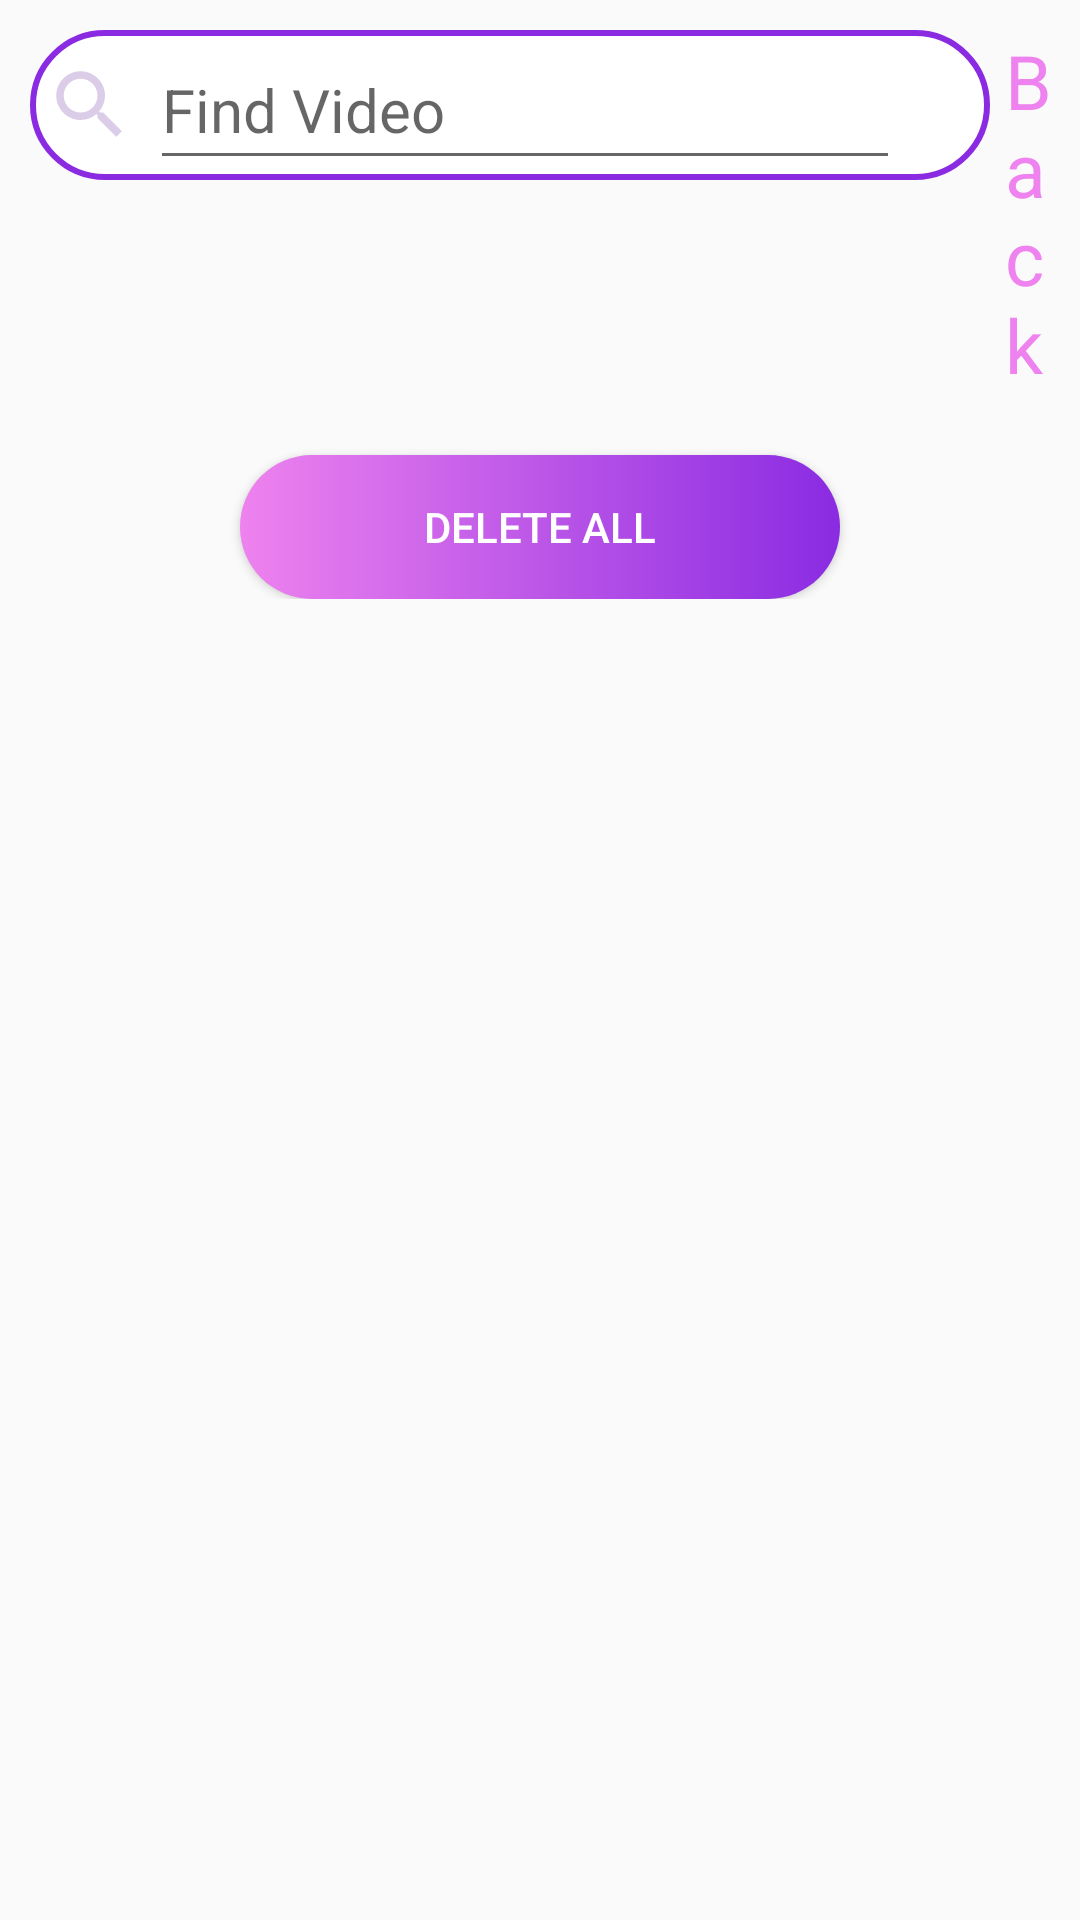

Android layout source for this screen:
<!-- AndroidManifest.xml: application theme Theme.AppVideo -->
<!-- res/layout/activity_search.xml -->
<?xml version="1.0" encoding="utf-8"?>
<androidx.constraintlayout.widget.ConstraintLayout xmlns:android="http://schemas.android.com/apk/res/android"
    xmlns:tools="http://schemas.android.com/tools"
    xmlns:app="http://schemas.android.com/apk/res-auto"
    android:layout_width="match_parent"
    android:layout_height="match_parent"
    tools:context=".ui.search.SearchActivity"
    android:orientation="vertical">

    <LinearLayout
        android:id="@+id/linear_search_sa"
        android:layout_width="match_parent"
        android:layout_height="wrap_content"
        android:layout_margin="10dp"
        app:layout_constraintTop_toTopOf="parent">

        <LinearLayout
            android:layout_width="320dp"
            android:layout_height="50dp"
            android:background="@drawable/bg_et_login"
            android:orientation="horizontal">

            <ImageView
                android:layout_width="30dp"
                android:layout_height="wrap_content"
                android:layout_gravity="center_vertical"
                android:layout_marginLeft="5dp"
                android:src="@drawable/ic_search_30" />

            <EditText
                android:id="@+id/et_search_sa"
                android:layout_width="250dp"
                android:layout_height="match_parent"
                android:layout_marginLeft="5dp"
                android:gravity="center_vertical"
                android:hint="@string/search"
                android:textSize="20sp" />
        </LinearLayout>

        <TextView
            android:id="@+id/tv_back_sa"
            android:layout_width="wrap_content"
            android:layout_height="wrap_content"
            android:layout_gravity="center_vertical"
            android:layout_marginLeft="5dp"
            android:text="@string/back"
            android:textColor="@color/violet"
            android:textSize="25dp"
            tools:ignore="HardcodedText,SpUsage,TextSizeCheck,TextContrastCheck" />
    </LinearLayout>

    <LinearLayout
        android:id="@+id/linear_history_sa"
        android:layout_width="match_parent"
        android:layout_height="wrap_content"
        android:layout_marginStart="10dp"
        android:layout_marginTop="10dp"
        android:layout_marginEnd="10dp"
        android:orientation="vertical"
        app:layout_constraintTop_toBottomOf="@+id/linear_search_sa">

        <androidx.recyclerview.widget.RecyclerView
            android:id="@+id/rec_history_sa"
            android:layout_width="match_parent"
            android:layout_height="wrap_content" />

        <Button
            android:id="@+id/bt_delete_all_sa"
            android:layout_width="200dp"
            android:layout_height="wrap_content"
            android:layout_gravity="center_horizontal"
            android:layout_marginTop="10dp"
            android:textColor="@color/white"
            android:background="@drawable/bg_bt_login"
            android:text="@string/delete_all" />
    </LinearLayout>


    <androidx.recyclerview.widget.RecyclerView
        android:id="@+id/rec_video_sa"
        android:layout_width="match_parent"
        android:layout_height="wrap_content"
        android:layout_marginStart="10dp"
        android:layout_marginTop="10dp"
        android:layout_marginEnd="10dp"
        android:visibility="gone"
        app:layout_constraintTop_toBottomOf="@+id/linear_search_sa" />

</androidx.constraintlayout.widget.ConstraintLayout>
<!-- resources referenced by this layout -->
<resources>
  <color name="violet">#EE82EE</color>
  <color name="white">#FFFFFFFF</color>
  <!-- drawable bg_bt_login (drawable) -->
  <?xml version="1.0" encoding="utf-8"?>
  
  <shape xmlns:android="http://schemas.android.com/apk/res/android">
      <corners android:radius="35dp" />
      <gradient
          android:endColor="@color/blue_violet"
          android:startColor="@color/violet" />
  </shape>
  <!-- drawable bg_et_login (drawable) -->
  <?xml version="1.0" encoding="utf-8"?>
  
  <shape xmlns:android="http://schemas.android.com/apk/res/android">
      <solid android:color="@color/white" />
      <corners android:radius="35dp" />
      <stroke
          android:width="2dp"
          android:color="@color/blue_violet" />
  </shape>
  <!-- drawable ic_search_30 (drawable) -->
  <vector android:height="30dp"
      android:tint="#DBCDE8"
      android:viewportHeight="24"
      android:viewportWidth="24"
      android:width="30dp"
      xmlns:android="http://schemas.android.com/apk/res/android">
      <path
          android:fillColor="@android:color/white"
          android:pathData="M15.5,14h-0.79l-0.28,-0.27C15.41,12.59 16,11.11 16,9.5 16,5.91 13.09,3 9.5,3S3,5.91 3,9.5 5.91,16 9.5,16c1.61,0 3.09,-0.59 4.23,-1.57l0.27,0.28v0.79l5,4.99L20.49,19l-4.99,-5zM9.5,14C7.01,14 5,11.99 5,9.5S7.01,5 9.5,5 14,7.01 14,9.5 11.99,14 9.5,14z" />
  </vector>
  <string name="back">Back</string>
  <string name="delete_all">Delete All</string>
  <string name="search">Find Video</string>
  <style name="Theme.AppVideo" parent="Theme.AppCompat.Light.NoActionBar">
  
      </style>
  <color name="blue_violet">#8A2BE2</color>
</resources>
